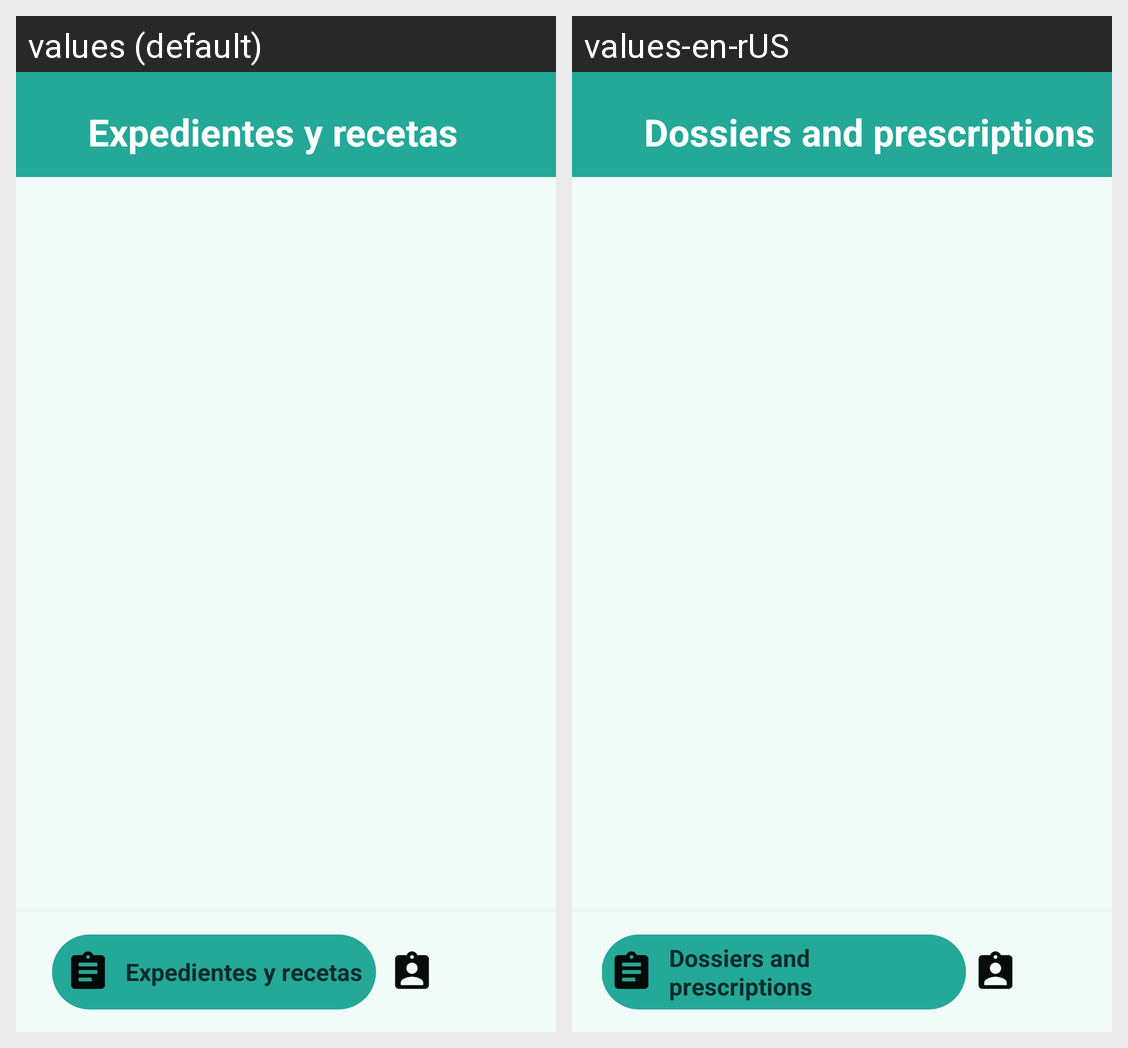

Strings drawn on this Android screen and how each of the app's shown locales translates them:
Android screen res/layout/activity_menu.xml rendered under 2 locales, left to right: values (default), values-en-rUS. Device: Nexus 5 (rendered at 1080×1920; each locale shown at half size, 540×960, under a caption strip naming it); theme Theme.ConsultorioQuetsales10.
Strings drawn on this screen, with the default value and each locale's value (text and hints the layout hard-codes, and strings that could not be matched under every locale, appear in the picture but are not listed):

top_layout1
  values: Expedientes y recetas
  values-en-rUS: Dossiers and prescriptions

down_layout
  values: Expedientes y recetas
  values-en-rUS: Dossiers and prescriptions
